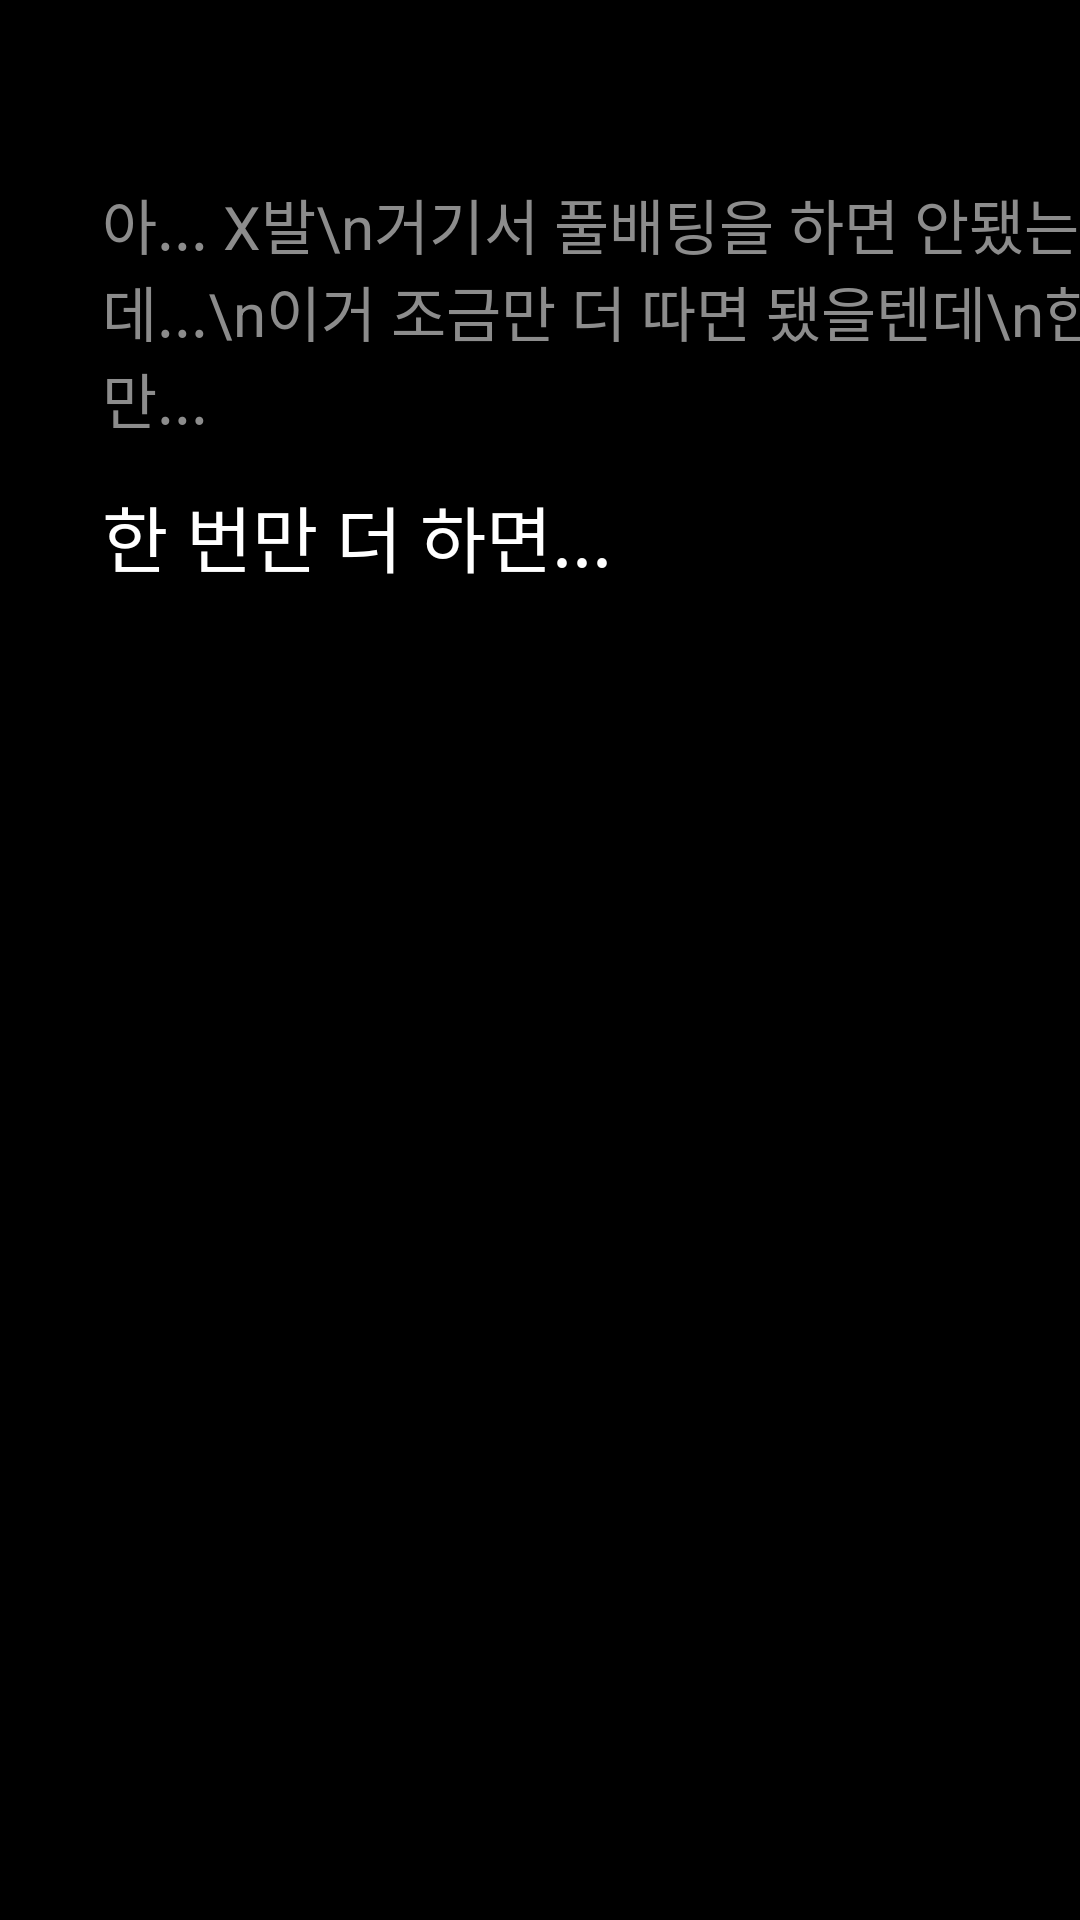

Here is an Android app screen rendered from its layout file. Give the layout XML and the strings, colors and styles it references.
<!-- AndroidManifest.xml: application theme Theme.Ondo100 -->
<!-- res/layout/text_line5.xml -->
<?xml version="1.0" encoding="utf-8"?>
<androidx.constraintlayout.widget.ConstraintLayout xmlns:android="http://schemas.android.com/apk/res/android"
    android:layout_width="match_parent"
    android:layout_height="match_parent"
    xmlns:app="http://schemas.android.com/apk/res-auto"
    android:background="@color/black">

    <TextView
        android:id="@+id/text_1"
        android:layout_width="wrap_content"
        android:layout_height="wrap_content"
        android:text="아... X발\n거기서 풀배팅을 하면 안됐는데...\n이거 조금만 더 따면 됐을텐데\n한 번만..."
        android:textColor="#8C8C8C"
        android:textSize="20dp"
        app:layout_constraintTop_toTopOf="parent"
        android:layout_marginTop="60dp"
        app:layout_constraintStart_toStartOf="parent"
        android:layout_marginLeft="34dp"/>

    <TextView
        android:layout_width="wrap_content"
        android:layout_height="wrap_content"
        android:text="한 번만 더 하면..."
        android:textColor="@color/white"
        android:textSize="24dp"
        app:layout_constraintTop_toBottomOf="@id/text_1"
        android:layout_marginTop="14dp"
        app:layout_constraintStart_toStartOf="parent"
        android:layout_marginLeft="34dp"/>

</androidx.constraintlayout.widget.ConstraintLayout>
<!-- resources referenced by this layout -->
<resources>
  <color name="black">#FF000000</color>
  <color name="white">#FFFFFFFF</color>
  <style name="Theme.Ondo100" parent="Base.Theme.Ondo100" />
  <style name="Base.Theme.Ondo100" parent="Theme.Material3.DayNight.NoActionBar">
          
          
      </style>
</resources>
